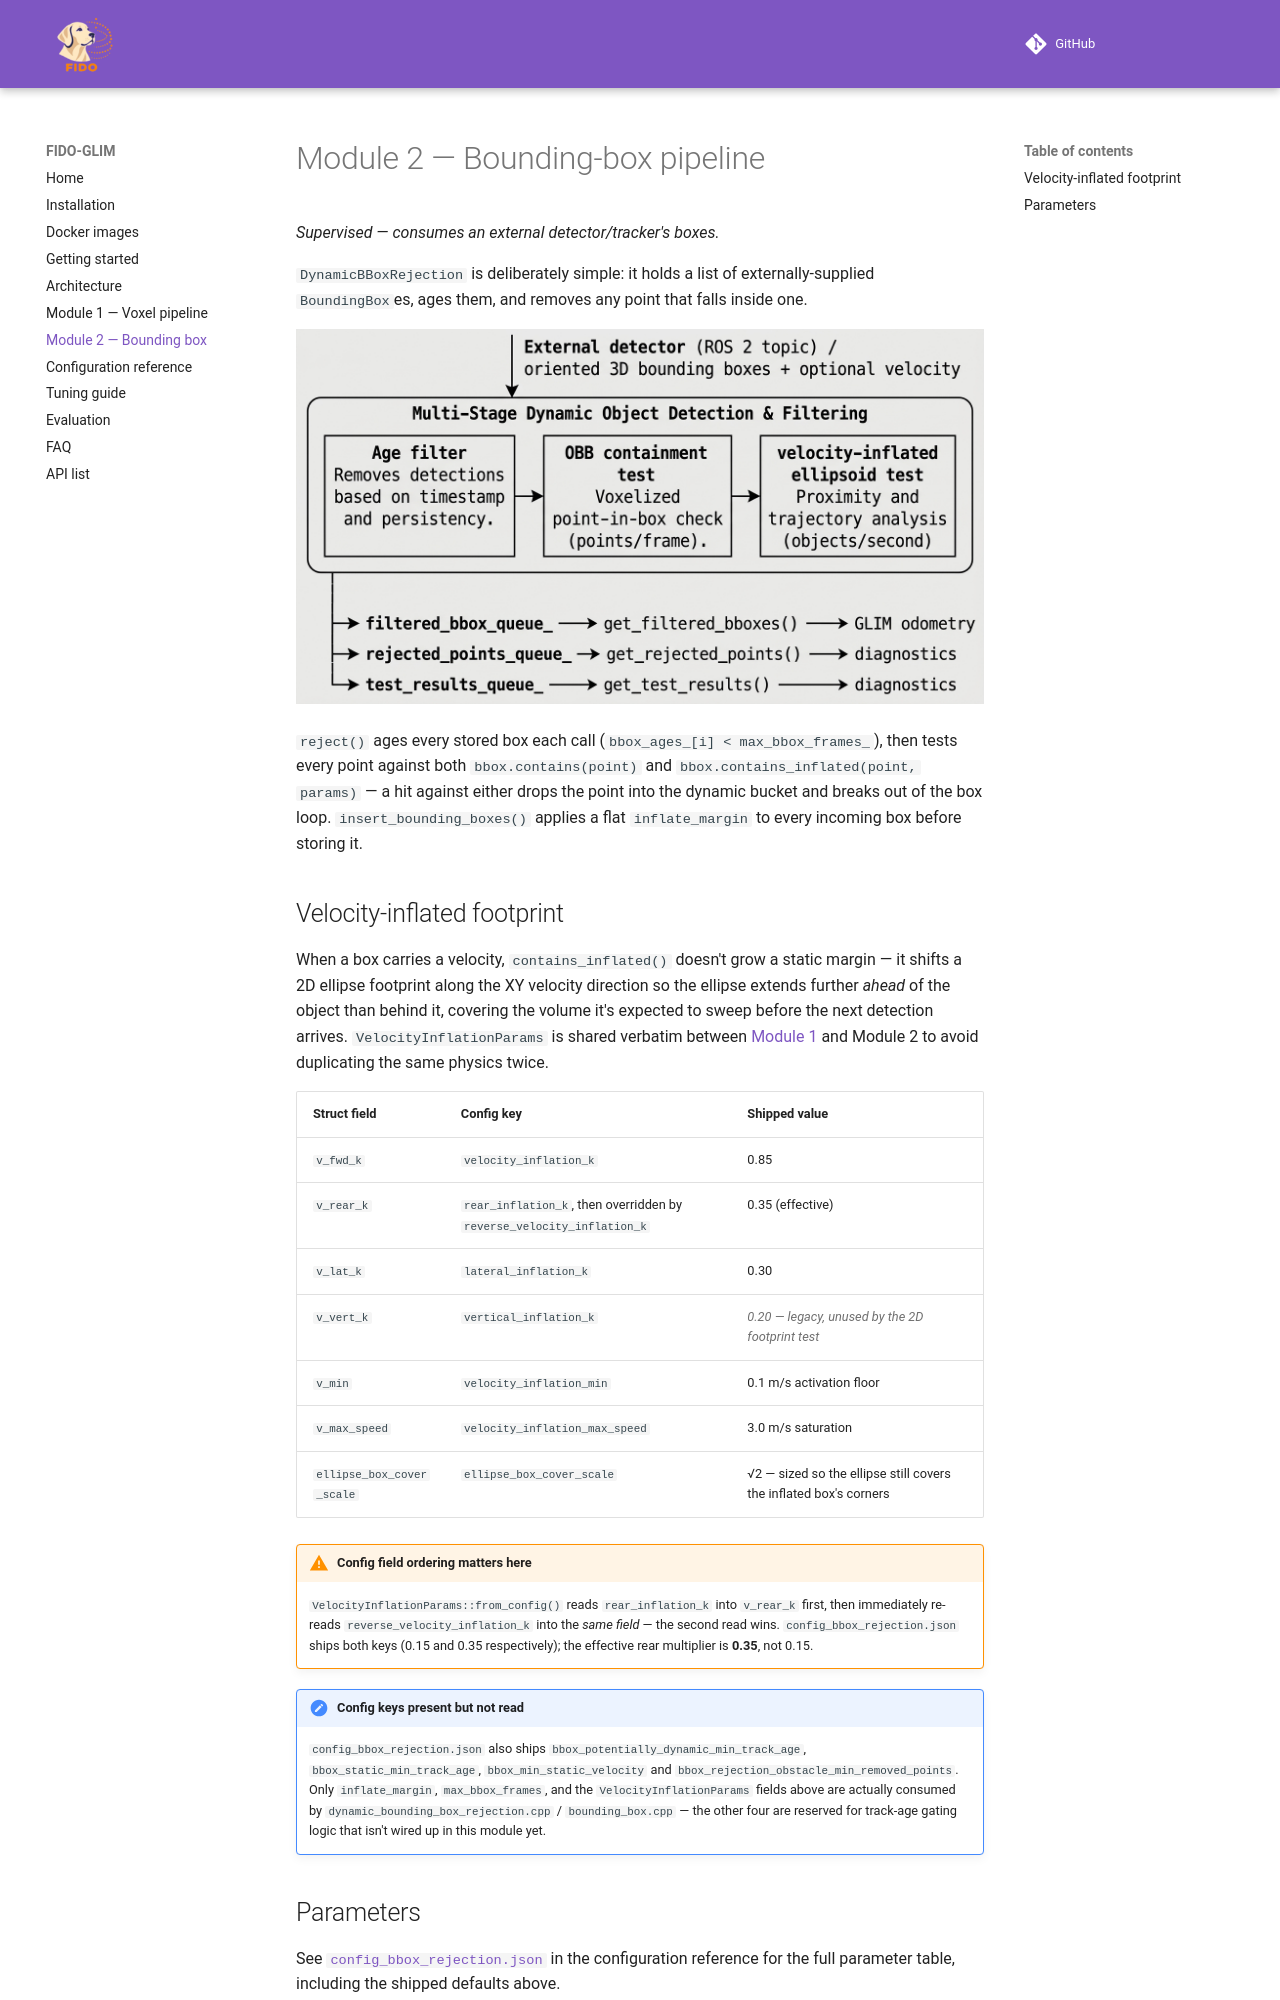

repository: giacomotambe/FIDO-GLIM · page: module2_bbox.html · generator: mkdocs

# Module 2 — Bounding-box pipeline

*Supervised — consumes an external detector/tracker's boxes.*

`DynamicBBoxRejection` is deliberately simple: it holds a list of externally-supplied `BoundingBox`es, ages them, and removes any point that falls inside one.

![Bounding-box dynamic object rejection pipeline: external detector boxes go through an age filter, an OBB containment test, and a velocity-inflated ellipsoid test, routing points to GLIM odometry or diagnostics.](assets/bbox_pipeline.jpeg)

`reject()` ages every stored box each call (`bbox_ages_[i] < max_bbox_frames_`), then tests every point against both `bbox.contains(point)` and `bbox.contains_inflated(point, params)` — a hit against either drops the point into the dynamic bucket and breaks out of the box loop. `insert_bounding_boxes()` applies a flat `inflate_margin` to every incoming box before storing it.

## Velocity-inflated footprint

When a box carries a velocity, `contains_inflated()` doesn't grow a static margin — it shifts a 2D ellipse footprint along the XY velocity direction so the ellipse extends further *ahead* of the object than behind it, covering the volume it's expected to sweep before the next detection arrives. `VelocityInflationParams` is shared verbatim between [Module 1](module1_voxel.md) and Module 2 to avoid duplicating the same physics twice.

| Struct field | Config key | Shipped value |
|---|---|---|
| `v_fwd_k` | `velocity_inflation_k` | 0.85 |
| `v_rear_k` | `rear_inflation_k`, then overridden by `reverse_velocity_inflation_k` | 0.35 (effective) |
| `v_lat_k` | `lateral_inflation_k` | 0.30 |
| `v_vert_k` | `vertical_inflation_k` | <span class="unused">0.20 — legacy, unused by the 2D footprint test</span> |
| `v_min` | `velocity_inflation_min` | 0.1 m/s activation floor |
| `v_max_speed` | `velocity_inflation_max_speed` | 3.0 m/s saturation |
| `ellipse_box_cover_scale` | `ellipse_box_cover_scale` | √2 — sized so the ellipse still covers the inflated box's corners |

!!! warning "Config field ordering matters here"
    `VelocityInflationParams::from_config()` reads `rear_inflation_k` into `v_rear_k` first, then immediately re-reads `reverse_velocity_inflation_k` into the *same field* — the second read wins. `config_bbox_rejection.json` ships both keys (0.15 and 0.35 respectively); the effective rear multiplier is **0.35**, not 0.15.

!!! note "Config keys present but not read"
    `config_bbox_rejection.json` also ships `bbox_potentially_dynamic_min_track_age`, `bbox_static_min_track_age`, `bbox_min_static_velocity` and `bbox_rejection_obstacle_min_removed_points`. Only `inflate_margin`, `max_bbox_frames`, and the `VelocityInflationParams` fields above are actually consumed by `dynamic_bounding_box_rejection.cpp` / `bounding_box.cpp` — the other four are reserved for track-age gating logic that isn't wired up in this module yet.
